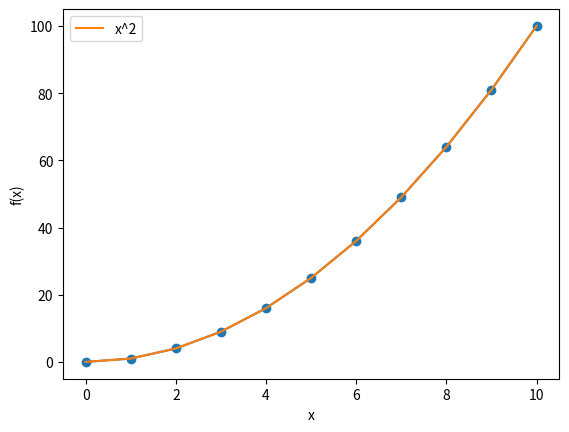

Write Python code to recreate this figure.
import matplotlib.pyplot as plt  # on importe la librairie

for i in range(0, 11):
    x = i
    y = i * i

x = range(0, 11)
y = [i * i for i in x]

plt.scatter(x,y)  # on génère un graphique point par point
plt.show()  # on affiche le graphique

plt.plot(x,y)  # on génère une courbe reliant les points
plt.show()  # on affiche le graphique

plt.plot(x, y, label="x^2")
plt.legend()
plt.xlabel("x")
plt.ylabel("f(x)")
plt.show()



